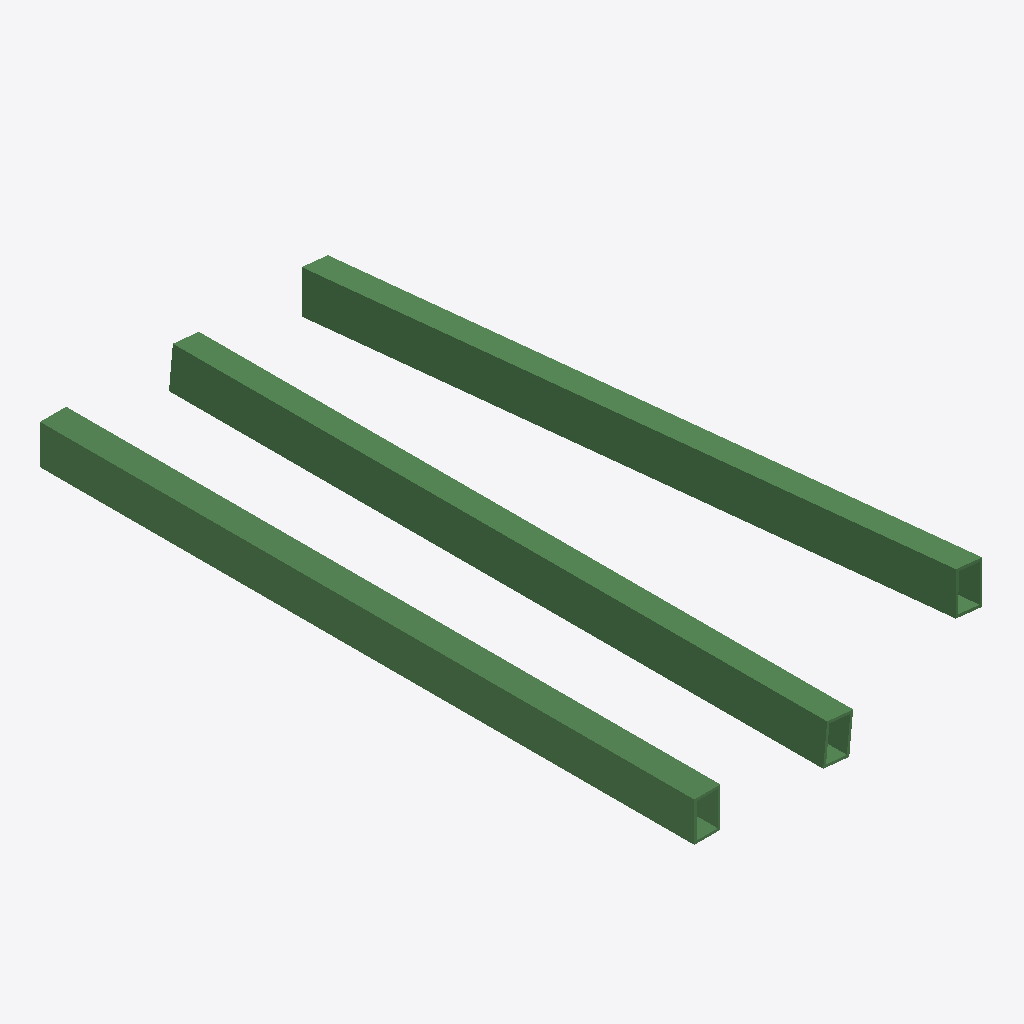
Isometric view of an IFC building model (IFC-SPF (STEP), schema IFC4, length unit metre), seen from the south-west, elements coloured by IFC class: 3 beams (green).
Extent 2.2 m × 5.0 m × 0.8 m (x, y, z). Elements (3): 3 IfcBeam.

HEADER;
FILE_DESCRIPTION(('ViewDefinition [ReferenceView_V1.2]'),'2;1');
FILE_NAME('RectangleHollow_custom_beams.ifc','2025-11-20T10:13:47-05:00',('Leeable Partee'),('Architects Without Ballpens'),'IfcOpenShell 0.8.3.post2','IfcOpenShell - IfcOpenShell - 0.8.3.post2','none');
FILE_SCHEMA(('IFC4'));
ENDSEC;
DATA;
#9=IFCPROJECT('2B$BSPJBX7UOj0YRs79nDA',#8,'My Project',$,$,$,$,(#14),#29);
#31=IFCSITE('0HWQ9_7zP0RPOy14vC5Db0',#30,'Site-01',$,$,#38,$,$,$,$,$,$,$,$);
#112=IFCBEAM('36EaitCpT6ffm3RdUvE7Js',#111,'RectangleHollow-Beam-02',$,$,#131,#126,$,.NOTDEFINED.);
#87=IFCBEAM('3cW3o3UinBFgQ1eMcJQsX9',#86,'RectangleHollow-Beam-01',$,$,#110,#103,$,.NOTDEFINED.);
#133=IFCBEAM('3kQN_bVqL4qx7cWYdchn7S',#132,'RectangleHollow-Beam-03',$,$,#152,#147,$,.NOTDEFINED.);
ENDSEC;
